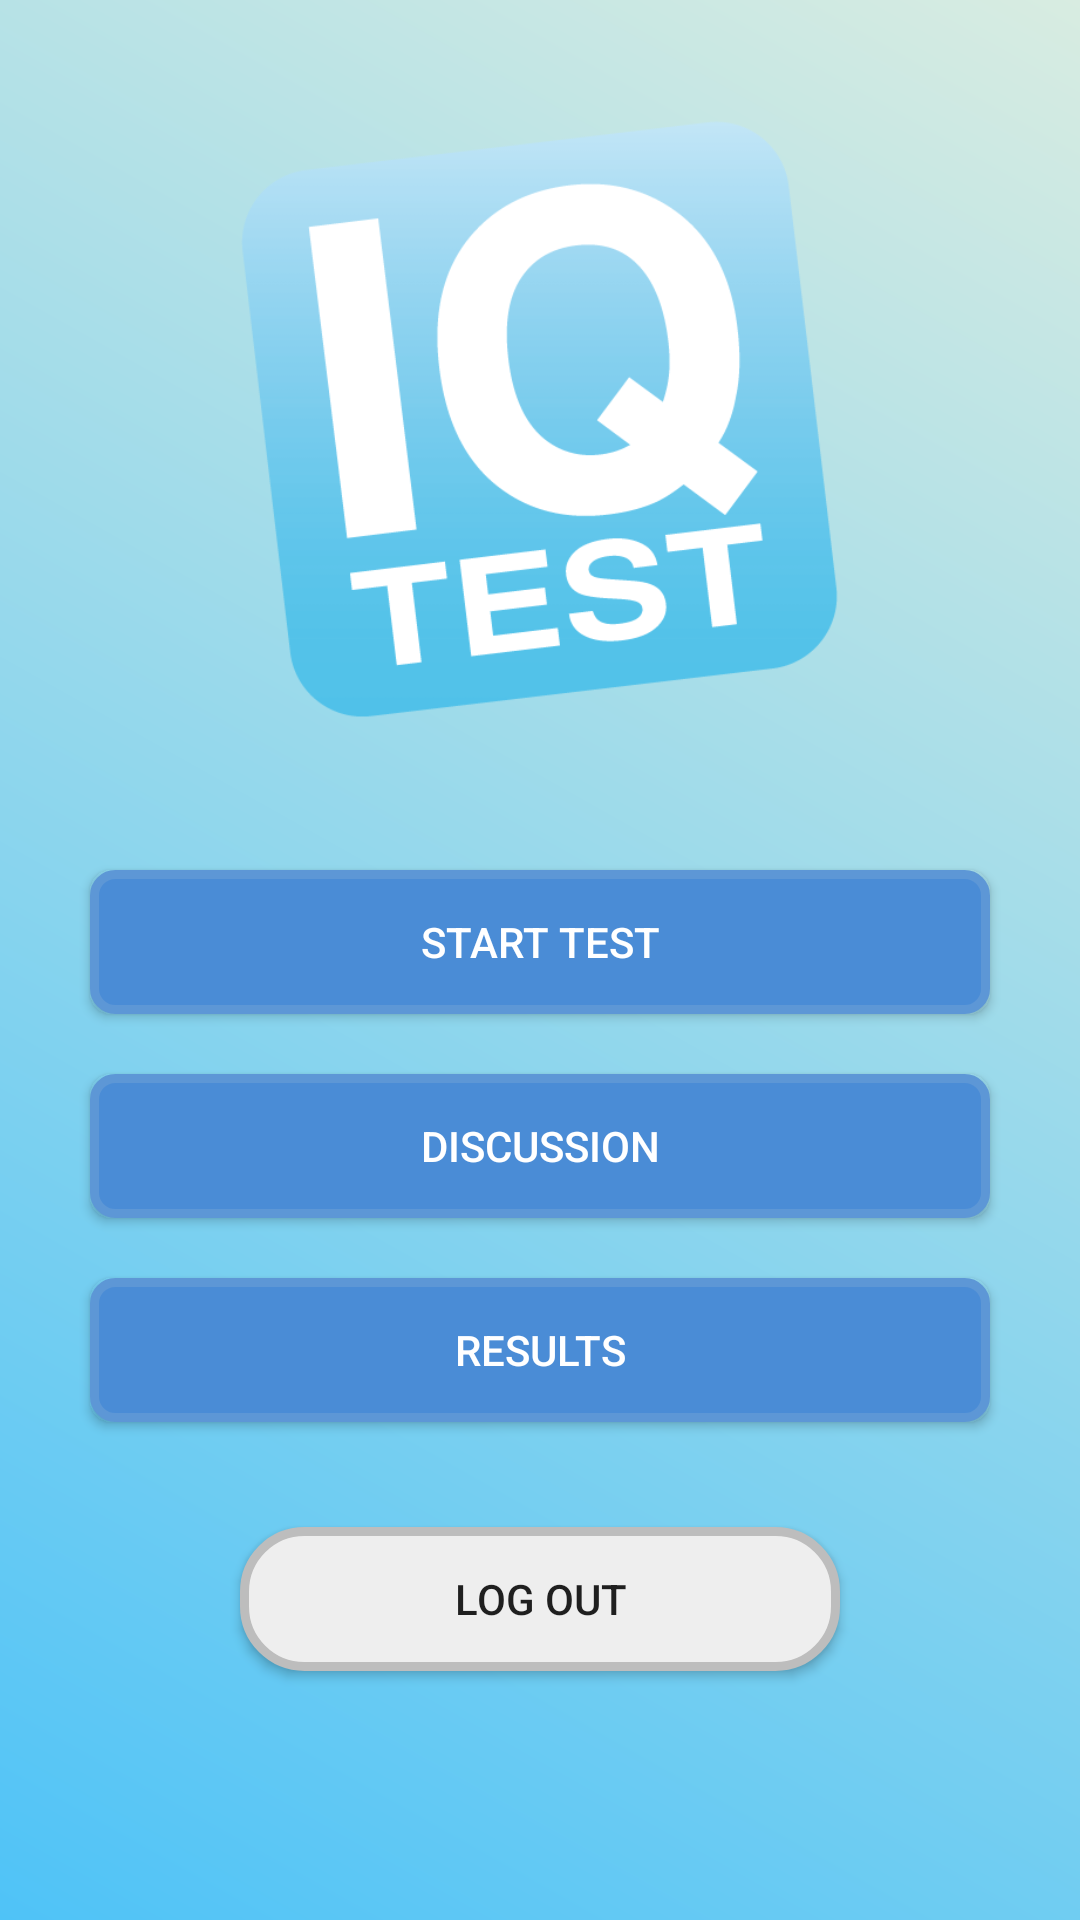

Produce the Android XML layout that renders to this screen, including the resource entries it uses.
<!-- AndroidManifest.xml: activity theme AppTheme.LoginStyle -->
<!-- res/layout/activity_main_menu.xml -->
<?xml version="1.0" encoding="utf-8"?>
<LinearLayout xmlns:android="http://schemas.android.com/apk/res/android"
    xmlns:app="http://schemas.android.com/apk/res-auto"
    xmlns:tools="http://schemas.android.com/tools"
    android:layout_width="match_parent"
    android:layout_height="match_parent"
    android:orientation="vertical"
    android:background="@drawable/main_menu"
    tools:context="com.hcmut.testiq.activities.MainMenuActivity">
    <ImageView
        android:layout_marginTop="40dp"
        android:layout_width="200dp"
        android:layout_height="200dp"
        android:layout_gravity="center"
        android:src="@drawable/hh"/>

    <Button
        android:id="@+id/btnStartTest"
        android:layout_width="300dp"
        android:layout_height="wrap_content"
        android:layout_gravity="center"
        android:layout_marginTop="50dp"
        android:background="@drawable/rounded_edittext_menu"
        android:text="Start Test"
        android:textColor="@android:color/white" />

    <Button
        android:id="@+id/btnDiscussion"
        android:layout_width="300dp"
        android:layout_height="wrap_content"
        android:layout_gravity="center"
        android:layout_marginTop="20dp"
        android:background="@drawable/rounded_edittext_menu"
        android:text="Discussion"
        android:textColor="@android:color/white" />

    <Button
        android:id="@+id/btnResults"
        android:layout_width="300dp"
        android:layout_height="wrap_content"
        android:layout_gravity="center"
        android:layout_marginTop="20dp"
        android:background="@drawable/rounded_edittext_menu"
        android:text="Results"
        android:textColor="@android:color/white" />

    <Button
        android:id="@+id/btnLogOut"
        android:layout_width="200dp"
        android:layout_height="wrap_content"
        android:layout_gravity="center"
        android:layout_marginTop="35dp"
        android:background="@drawable/rounded_edittext_logout"
        android:text="Log Out" />

</LinearLayout>
<!-- resources referenced by this layout -->
<resources>
  <!-- drawable hh: png bitmap (drawable, 24010 bytes) -->
  <!-- drawable main_menu (drawable) -->
  <?xml version="1.0" encoding="utf-8"?>
  <shape xmlns:android="http://schemas.android.com/apk/res/android">
      <gradient android:startColor="#4FC3F7"
          android:endColor="#D8ECE1"
          android:angle="45"/>
  </shape>
  <!-- drawable rounded_edittext_logout (drawable) -->
  <?xml version="1.0" encoding="utf-8"?>
  <shape xmlns:android="http://schemas.android.com/apk/res/android">
      android:shape="rectangle" android:padding="2dp">
      <solid android:color="#EEEEEE"/>
      <stroke android:color="#BDBDBD" android:width="3dp"/>
      <corners android:radius="20dp"/>
  
  </shape>
  <!-- drawable rounded_edittext_menu (drawable) -->
  <?xml version="1.0" encoding="utf-8"?>
  <shape xmlns:android="http://schemas.android.com/apk/res/android">
      android:shape="rectangle" android:padding="2dp">
      <solid android:color="#4A8CD6"/>
      <stroke android:color="#5D97D6" android:width="3dp"/>
      <corners android:radius="7dp"/>
  
  </shape>
  <style name="AppTheme.LoginStyle">
          <item name="windowActionBar">false</item>
          <item name="windowNoTitle">true</item>
      </style>
</resources>
